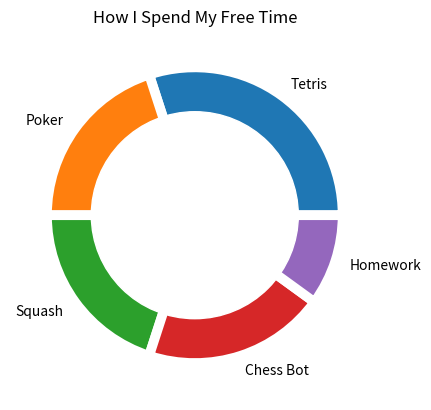

Python code for this plot: (Note: this script raises an exception after producing the figure.)
import matplotlib.pyplot as plt

# create data
names = ['Tetris', 'Poker', 'Squash', 'Chess Bot', 'Homework']
size = [15,10,10,10,5]
 
# Create a circle at the center of the plot
my_circle = plt.Circle( (0,0), 0.7, color='white')

# Custom wedges
plt.pie(size, labels=names, wedgeprops = { 'linewidth' : 7, 'edgecolor' : 'white' })
p = plt.gcf()
p.gca().add_artist(my_circle)
plt.title('How I Spend My Free Time')
plt.savefig('../creations/01_part_to_whole.png')